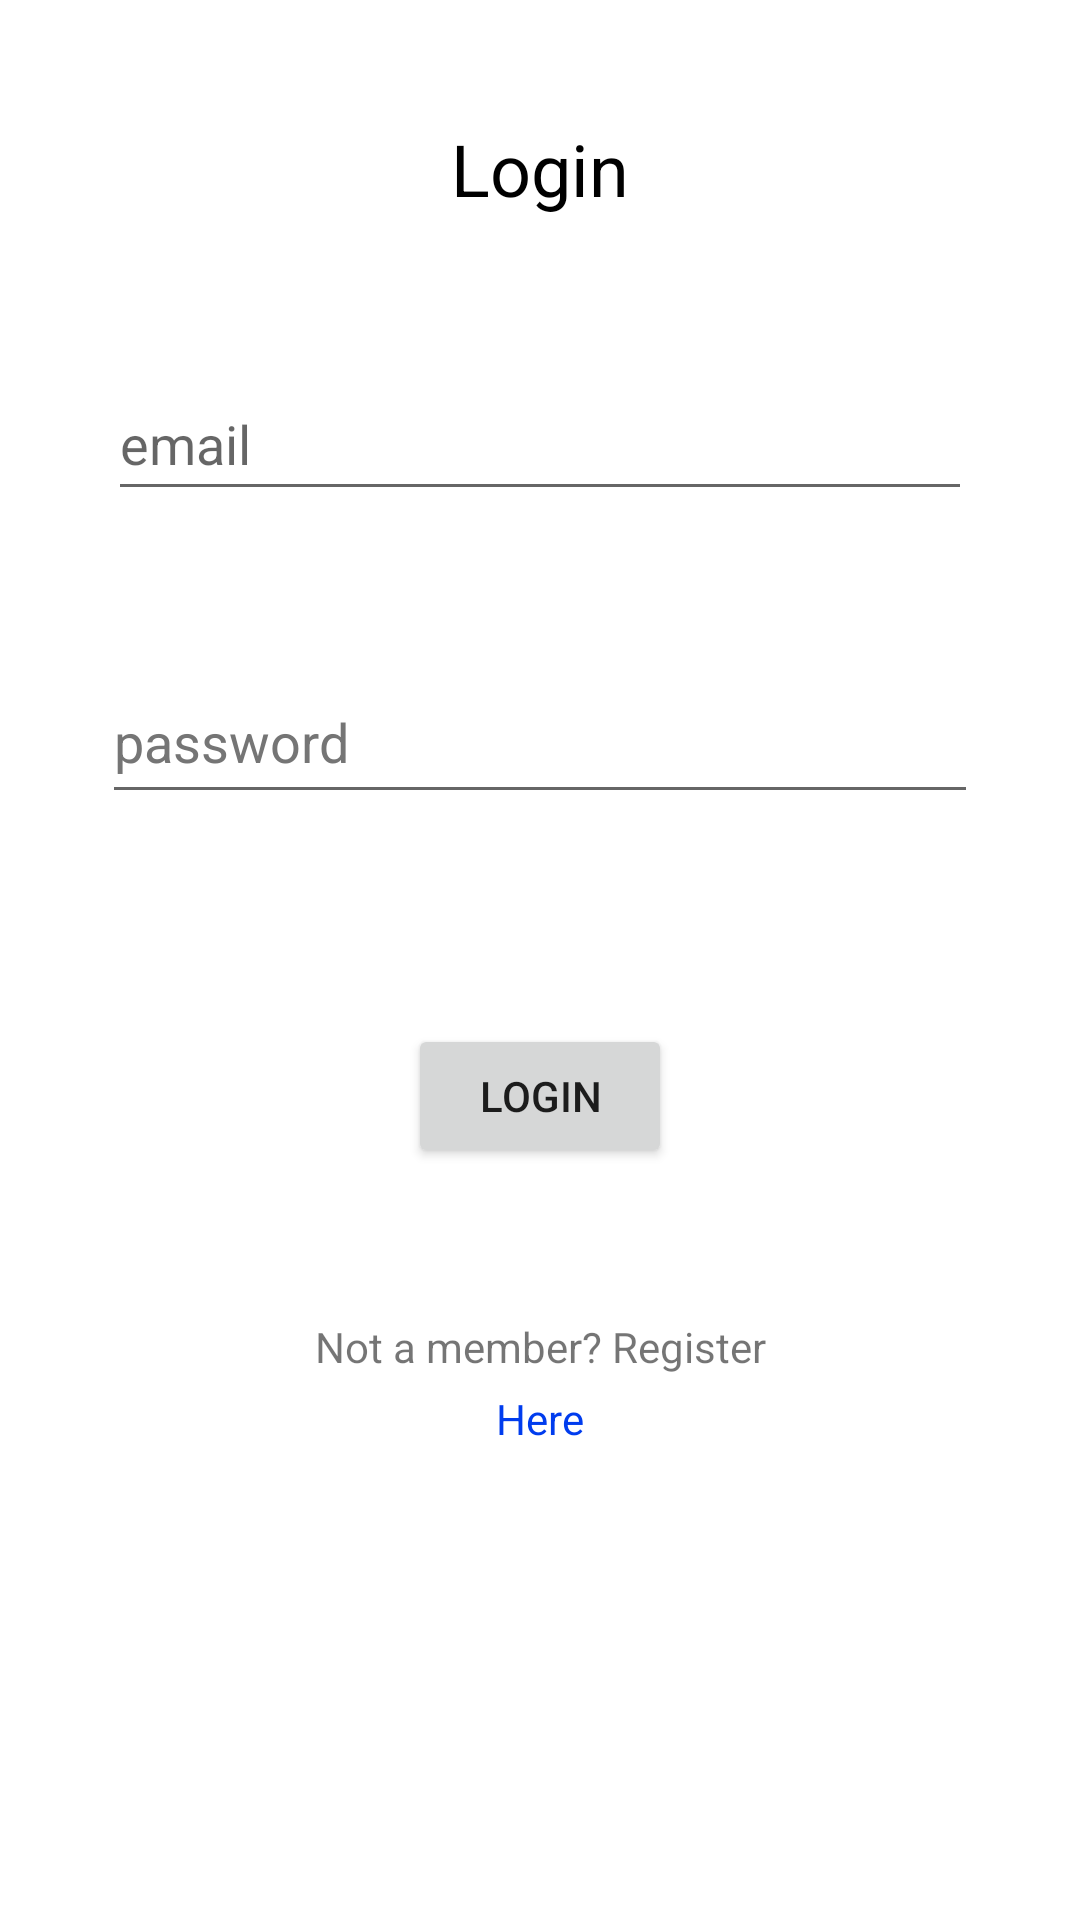

Write the Android layout XML for this screen, with the resource values it uses.
<!-- AndroidManifest.xml: application theme Theme.FamShare -->
<!-- res/layout/login_activity.xml -->
<?xml version="1.0" encoding="utf-8"?>
<androidx.constraintlayout.widget.ConstraintLayout xmlns:android="http://schemas.android.com/apk/res/android"
    xmlns:app="http://schemas.android.com/apk/res-auto"
    xmlns:tools="http://schemas.android.com/tools"
    android:layout_width="match_parent"
    android:layout_height="match_parent"
    android:background="@color/white"
    tools:context=".LoginActivity">

    <TextView
        android:id="@+id/LoginText"
        android:layout_width="wrap_content"
        android:layout_height="wrap_content"
        android:layout_marginTop="40dp"
        android:text="@string/login"
        android:textColor="@color/black"
        android:textSize="24sp"
        app:layout_constraintEnd_toEndOf="parent"
        app:layout_constraintStart_toStartOf="parent"
        app:layout_constraintTop_toTopOf="parent" />

    <EditText
        android:id="@+id/editemail6"
        android:layout_width="288dp"
        android:layout_height="48dp"
        android:layout_marginTop="50dp"
        android:ems="10"
        android:hint="@string/email"
        android:importantForAutofill="no"
        android:inputType="textEmailAddress"
        app:layout_constraintEnd_toEndOf="parent"
        app:layout_constraintStart_toStartOf="parent"
        app:layout_constraintTop_toBottomOf="@+id/LoginText"
        tools:ignore="LabelFor,SpeakableTextPresentCheck" />

    <EditText
        android:id="@+id/editpassword6"
        android:layout_width="292dp"
        android:layout_height="51dp"
        android:layout_marginTop="50dp"
        android:ems="10"
        android:hint="@string/password"
        android:importantForAutofill="no"
        android:inputType="textPassword"
        android:textColorHint="#757575"
        app:layout_constraintEnd_toEndOf="parent"
        app:layout_constraintStart_toStartOf="parent"
        app:layout_constraintTop_toBottomOf="@+id/editemail6"
        tools:ignore="LabelFor,SpeakableTextPresentCheck" />

    <Button
        android:id="@+id/login_button"
        android:layout_width="wrap_content"
        android:layout_height="wrap_content"
        android:layout_marginTop="70dp"
        android:text="@string/login"
        app:layout_constraintEnd_toEndOf="parent"
        app:layout_constraintStart_toStartOf="parent"
        app:layout_constraintTop_toBottomOf="@+id/editpassword6"
        tools:ignore="DuplicateSpeakableTextCheck" />

    <TextView
        android:id="@+id/NotMemTxt"
        android:layout_width="wrap_content"
        android:layout_height="wrap_content"
        android:layout_marginTop="50dp"
        android:text="@string/not_a_member_register"
        app:layout_constraintEnd_toEndOf="parent"
        app:layout_constraintStart_toStartOf="parent"
        app:layout_constraintTop_toBottomOf="@+id/login_button" />

    <TextView
        android:id="@+id/HereText"
        android:layout_width="wrap_content"
        android:layout_height="wrap_content"
        android:layout_marginTop="5dp"
        android:text="@string/here"
        android:textColor="@color/purple_500"
        app:layout_constraintEnd_toEndOf="parent"
        app:layout_constraintStart_toStartOf="parent"
        app:layout_constraintTop_toBottomOf="@+id/NotMemTxt" />
</androidx.constraintlayout.widget.ConstraintLayout>
<!-- resources referenced by this layout -->
<resources>
  <color name="black">#FF000000</color>
  <color name="purple_500">#003CEE</color>
  <color name="white">#FFFFFFFF</color>
  <string name="email">email</string>
  <string name="here">Here</string>
  <string name="login">Login</string>
  <string name="not_a_member_register">Not a member? Register</string>
  <string name="password">password</string>
  <style name="Theme.FamShare" parent="Theme.MaterialComponents.DayNight.DarkActionBar">
          
          <item name="colorPrimary">@color/purple_500</item>
          <item name="colorPrimaryVariant">@color/purple_700</item>
          <item name="colorOnPrimary">@color/white</item>
          
          <item name="colorSecondary">@color/teal_200</item>
          <item name="colorSecondaryVariant">@color/teal_700</item>
          <item name="colorOnSecondary">@color/black</item>
          
          <item name="android:statusBarColor" tools:targetApi="l">?attr/colorPrimaryVariant</item>
          
      </style>
  <color name="purple_700">#0027B3</color>
  <color name="teal_200">#DA3503</color>
  <color name="teal_700">#872701</color>
</resources>
